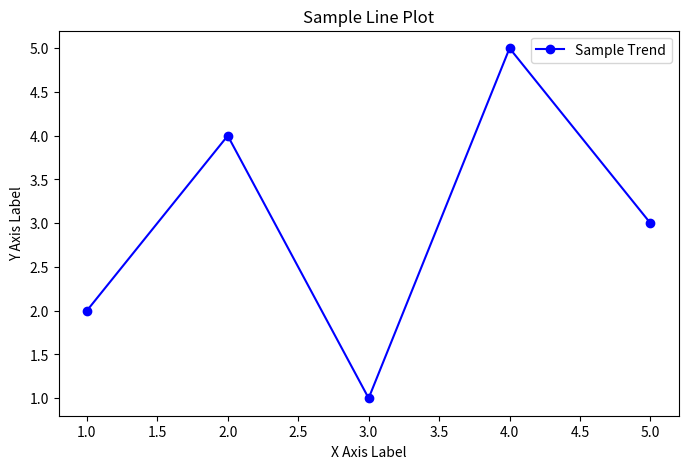

Python code for this plot:
import matplotlib.pyplot as plt

# X and Y coordinates
x = [1, 2, 3, 4, 5]
y = [2, 4, 1, 5, 3]

# Create the plot
plt.figure(figsize=(8, 5))
plt.plot(x, y, marker='o', color='blue', linestyle='-', label='Sample Trend')

# Add labels and title
plt.xlabel('X Axis Label')
plt.ylabel('Y Axis Label')
plt.title('Sample Line Plot')

# Add legend
plt.legend()

# Save the plot
output_image = 'lab22_line_plot.png'
plt.savefig(output_image)
plt.close()

print(f"Line plot drawn and saved to '{output_image}'")
